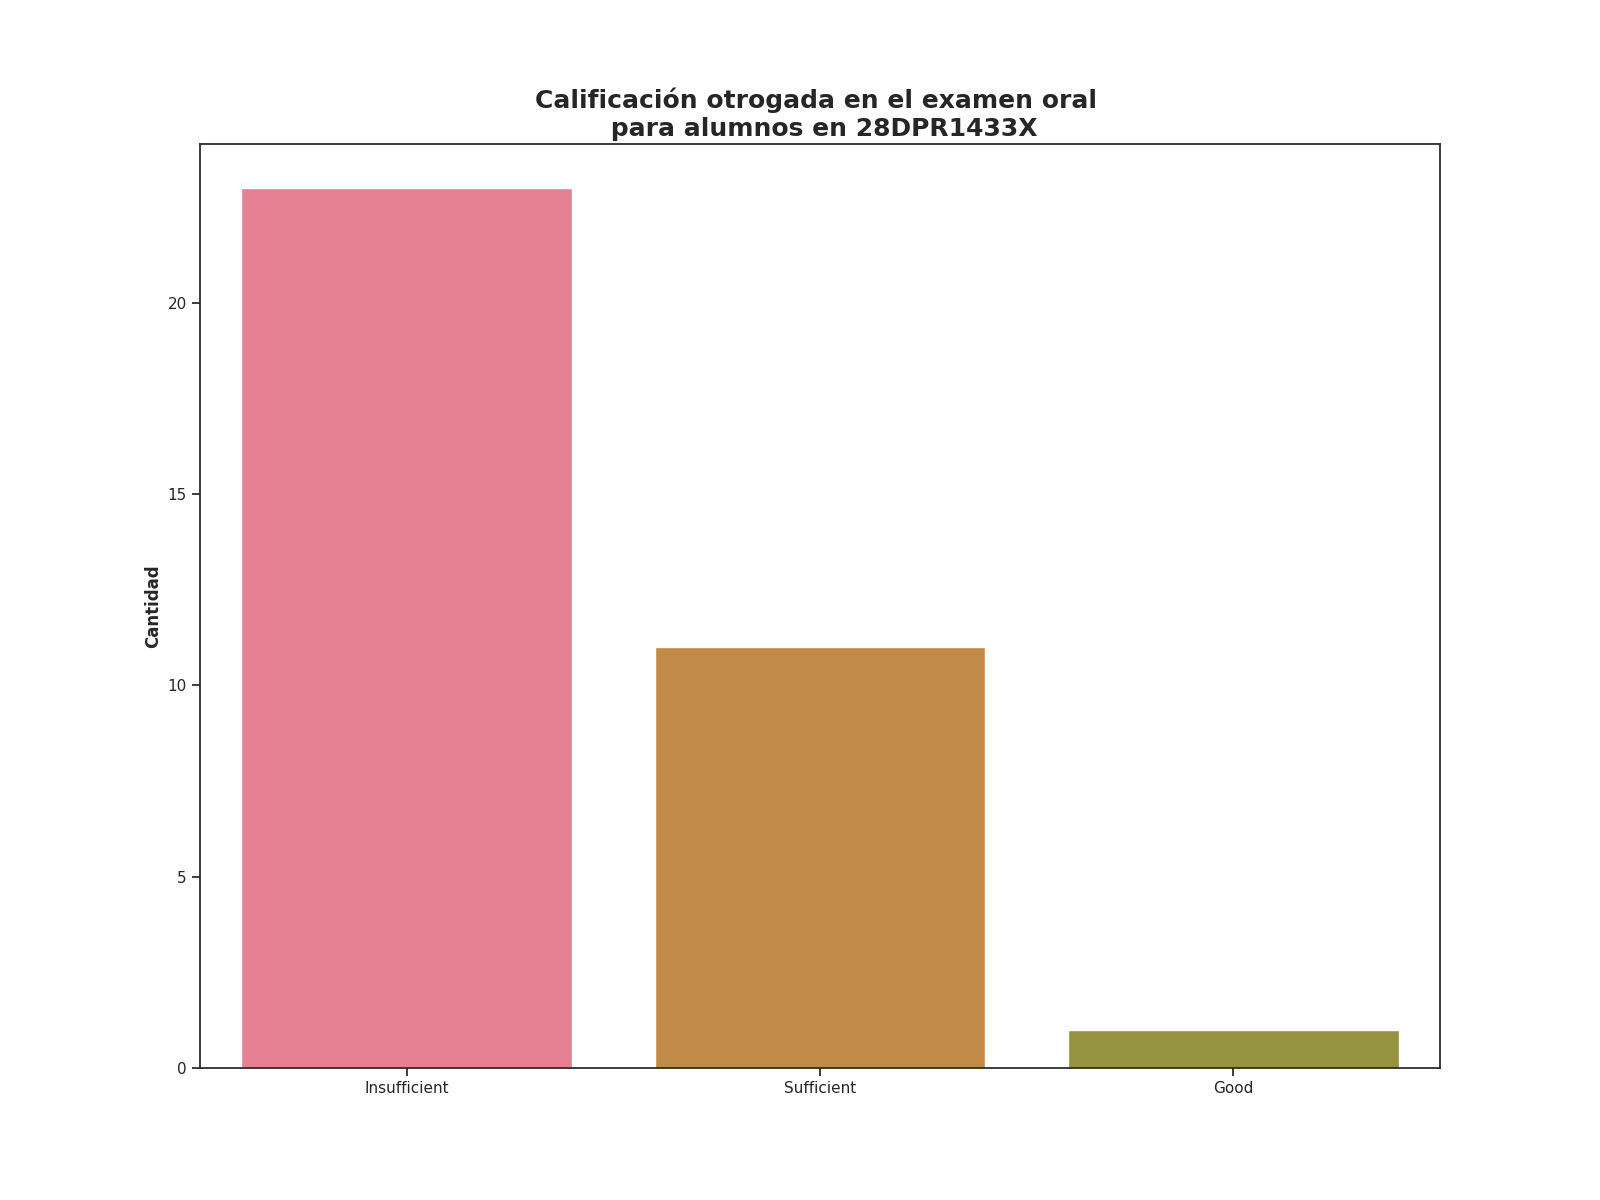

Values plotted in this chart, from the file beside it:
Calificación de examen oral, Alumnos con esta evalución
Insufficient, 23
Sufficient, 11
Good, 1
